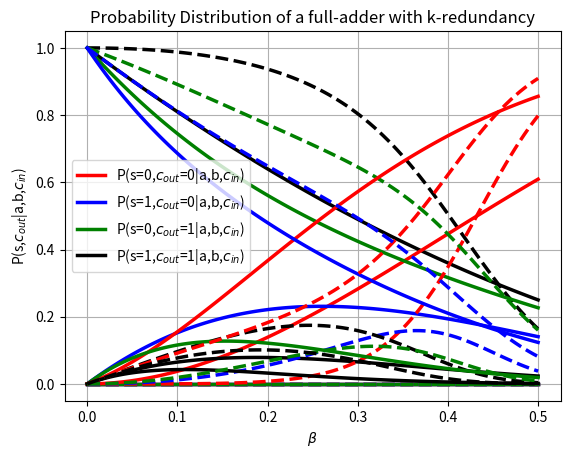

Python code for this plot:
# noise_addition.py         A set of functions to compute the output probabilities of 
#                           noisy half- and full-adders
#
# 2022 written by Ralf Herbrich
# [redacted]

import matplotlib.pyplot as plt
import numpy as np

def pand(alpha,beta):
    """Computes the distribution of the output of an AND with asymmetric noise"""
    return {
        (0,0): { 0: 1-alpha*alpha,          1: alpha*alpha}, 
        (0,1): { 0: 1-alpha*(1-beta),       1: alpha*(1-beta)}, 
        (1,0): { 0: 1-alpha*(1-beta),       1: alpha*(1-beta)}, 
        (1,1): { 0: 1-(1-beta)*(1-beta),    1: (1-beta)*(1-beta)}
    } 

def por(alpha,beta):
    """Computes the distribution of the output of an OR with asymmetric noise"""
    return {
        (0,0): { 0: (1-alpha)*(1-alpha),    1: 1-(1-alpha)*(1-alpha)}, 
        (0,1): { 0:(1-alpha)*beta,          1: 1-(1-alpha)*beta}, 
        (1,0): { 0:(1-alpha)*beta,          1: 1-(1-alpha)*beta}, 
        (1,1): { 0:beta*beta,               1: 1-beta*beta}
    } 

def pnot(alpha,beta):
    """Computes the distribution of the output of a NOT with asymmetric noise"""
    return {
        0: { 0: alpha, 1: 1-alpha }, 
        1: { 0: 1-beta, 1: beta } 
    } 

def safe_by_or(f_map,or_map):
    """Computes the distribution of the output of a AND/OR function which has been made safe by replication and redundancy resolution via a probabilistic OR"""
    return  {k: { 
                    0:  f_map[k][0]*f_map[k][0]*or_map[(0,0)][0] + 
                        f_map[k][0]*f_map[k][1]*or_map[(0,1)][0] + 
                        f_map[k][1]*f_map[k][0]*or_map[(1,0)][0] + 
                        f_map[k][1]*f_map[k][1]*or_map[(1,1)][0],
                    1:  f_map[k][0]*f_map[k][0]*or_map[(0,0)][1] + 
                        f_map[k][0]*f_map[k][1]*or_map[(0,1)][1] + 
                        f_map[k][1]*f_map[k][0]*or_map[(1,0)][1] + 
                        f_map[k][1]*f_map[k][1]*or_map[(1,1)][1]
               } for k, v in f_map.items()
            }

def recursive_safe(f_map,or_map,n):
    """Applies the save_by_or function recursively to reduce the error rate of the noise AND and ORs"""
    f_out = f_map
    for i in range(n):
        f_out = safe_by_or(f_out,or_map)
    return f_out

def half_adder(and1_map,and2_map,not_map,or_map):
    """Computes the distribution of the output of a half-adder"""
    out = {}
    for a in [0,1]:
        for b in [0,1]:
            k = (a,b)
            v = {}
            for s in [0,1]:
                for c_out in [0,1]:
                    kv = (s,c_out)
                    p = 0
                    for d in [0,1]:
                        for e in [0,1]:
                            p = p + and1_map[(a,b)][c_out]*or_map[(a,b)][d]*not_map[c_out][e]*and2_map[(d,e)][s]
                    v[kv] = p
            out[k] = v
    return out

def full_adder(ha1_map,ha2_map,or_map):
    """Computes the distribution of the output of a full-adder"""
    out = {}
    for a in [0,1]:
        for b in [0,1]:
            for c_in in [0,1]:
                k = (a,b,c_in)
                v = {}
                for s in [0,1]:
                    for c_out in [0,1]:
                      kv = (s,c_out)
                      p = 0
                      for d in [0,1]:
                        for e in [0,1]:
                            for f in [0,1]:
                                p = p + ha1_map[(a,b)][(d,e)]*ha2_map[(d,c_in)][(s,f)]*or_map[(e,f)][c_out] 
                      v[kv] = p
                out[k] = v
    return out

def plot_basic_logic(d=8):
    """Plots the probability distributions of basic logic functions"""
    beta = np.linspace(0, 0.5, 100)
    plt.plot(beta, [pand(0,b)[(0,0)][1] for b in beta] , linestyle='-', linewidth=2.5, marker='', color='red')
    plt.plot(beta, [pand(0,b)[(0,1)][1] for b in beta] , linestyle='-', linewidth=2.5, marker='', color='blue')
    plt.plot(beta, [pand(0,b)[(1,0)][1] for b in beta] , linestyle='-', linewidth=2.5, marker='', color='green')
    plt.plot(beta, [pand(0,b)[(1,1)][1] for b in beta] , linestyle='-', linewidth=2.5, marker='', color='black')

    plt.plot(beta, [recursive_safe(pand(0,b),por(0,b),d)[(0,0)][1] for b in beta] , linestyle='--', linewidth=2.5, marker='', color='red')
    plt.plot(beta, [recursive_safe(pand(0,b),por(0,b),d)[(0,1)][1] for b in beta] , linestyle='--', linewidth=2.5, marker='', color='blue')
    plt.plot(beta, [recursive_safe(pand(0,b),por(0,b),d)[(1,0)][1] for b in beta] , linestyle='--', linewidth=2.5, marker='', color='green')
    plt.plot(beta, [recursive_safe(pand(0,b),por(0,b),d)[(1,1)][1] for b in beta] , linestyle='--', linewidth=2.5, marker='', color='black')

    plt.legend(['P(and=1|a=0,b=0)', 'P(and=1|a=0,b=1)', 'P(and=1|a=1,b=0)', 'P(and=1|a=1,b=1)'])
    plt.xlabel(r'$\beta$')
    plt.ylabel('P(and=1|a,b)')
    plt.title('Probability Distribution of AND with k-redundancy')

    plt.grid()
    plt.show()

def plot_half_adder(inp=(1,1),d=8):
    """Plots the probability distributions of basic logic functions"""
    beta = np.linspace(0, 0.5, 100)

    plt.plot(beta, [half_adder(pand(0,b),pand(0,b),pnot(0,b),por(0,b))[inp][(0,0)] for b in beta] , linestyle='-', linewidth=2.5, marker='', color='red')
    plt.plot(beta, [half_adder(pand(0,b),pand(0,b),pnot(0,b),por(0,b))[inp][(1,0)] for b in beta] , linestyle='-', linewidth=2.5, marker='', color='blue')
    plt.plot(beta, [half_adder(pand(0,b),pand(0,b),pnot(0,b),por(0,b))[inp][(0,1)] for b in beta] , linestyle='-', linewidth=2.5, marker='', color='green')
    plt.plot(beta, [half_adder(pand(0,b),pand(0,b),pnot(0,b),por(0,b))[inp][(1,1)] for b in beta] , linestyle='-', linewidth=2.5, marker='', color='black')

    plt.plot(beta, [half_adder(recursive_safe(pand(0,b),por(0,b),d),recursive_safe(pand(0,b),por(0,b),d),pnot(0,b),recursive_safe(por(0,b),por(0,b),d))[inp][(0,0)] for b in beta] , linestyle='--', linewidth=2.5, marker='', color='red')
    plt.plot(beta, [half_adder(recursive_safe(pand(0,b),por(0,b),d),recursive_safe(pand(0,b),por(0,b),d),pnot(0,b),recursive_safe(por(0,b),por(0,b),d))[inp][(1,0)] for b in beta] , linestyle='--', linewidth=2.5, marker='', color='blue')
    plt.plot(beta, [half_adder(recursive_safe(pand(0,b),por(0,b),d),recursive_safe(pand(0,b),por(0,b),d),pnot(0,b),recursive_safe(por(0,b),por(0,b),d))[inp][(0,1)] for b in beta] , linestyle='--', linewidth=2.5, marker='', color='green')
    plt.plot(beta, [half_adder(recursive_safe(pand(0,b),por(0,b),d),recursive_safe(pand(0,b),por(0,b),d),pnot(0,b),recursive_safe(por(0,b),por(0,b),d))[inp][(1,1)] for b in beta] , linestyle='--', linewidth=2.5, marker='', color='black')

    plt.legend([r'P(s=0,$c_{out}$=0|a,b)', r'P(s=1,$c_{out}$=0|a,b)', r'P(s=0,$c_{out}$=1|a,b)', r'P(s=1,$c_{out}$=1|a,b)'])
    plt.xlabel(r'$\beta$')
    plt.ylabel(r'P(s,$c_{out}$|a,b)')
    plt.title('Probability Distribution of half-adder with k-redundancy')

    plt.grid()
    plt.show()

def plot_full_adder(inp=(1,1,0),d=8):
    """Plots the probability distributions of basic logic functions"""
    beta = np.linspace(0, 0.5, 100)

    plt.plot(beta, [
        full_adder(half_adder(pand(0,b),pand(0,b),pnot(0,b),por(0,b)),
                half_adder(pand(0,b),pand(0,b),pnot(0,b),por(0,b)),
                por(0,b))[inp][(0,0)]
        for b in beta] , linestyle='-', marker='', color='red', linewidth=2.5)
    plt.plot(beta, [
        full_adder(half_adder(pand(0,b),pand(0,b),pnot(0,b),por(0,b)),
                half_adder(pand(0,b),pand(0,b),pnot(0,b),por(0,b)),
                por(0,b))[inp][(0,1)]
        for b in beta] , linestyle='-', marker='', color='blue', linewidth=2.5)
    plt.plot(beta, [
        full_adder(half_adder(pand(0,b),pand(0,b),pnot(0,b),por(0,b)),
                half_adder(pand(0,b),pand(0,b),pnot(0,b),por(0,b)),
                por(0,b))[inp][(1,0)]
        for b in beta] , linestyle='-', marker='', color='green', linewidth=2.5)
    plt.plot(beta, [
        full_adder(half_adder(pand(0,b),pand(0,b),pnot(0,b),por(0,b)),
                half_adder(pand(0,b),pand(0,b),pnot(0,b),por(0,b)),
                por(0,b))[inp][(1,1)]
        for b in beta] , linestyle='-', marker='', color='black', linewidth=2.5)

    plt.plot(beta, [
        full_adder(half_adder(recursive_safe(pand(0,b),por(0,b),d),recursive_safe(pand(0,b),por(0,b),d),pnot(0,b),por(0,b)),
                half_adder(recursive_safe(pand(0,b),por(0,b),d),recursive_safe(pand(0,b),por(0,b),d),pnot(0,b),por(0,b)),
                por(0,b))[inp][(0,0)]
        for b in beta] , linestyle='--', marker='', color='red', linewidth=2.5)
    plt.plot(beta, [
        full_adder(half_adder(recursive_safe(pand(0,b),por(0,b),d),recursive_safe(pand(0,b),por(0,b),d),pnot(0,b),por(0,b)),
                half_adder(recursive_safe(pand(0,b),por(0,b),d),recursive_safe(pand(0,b),por(0,b),d),pnot(0,b),por(0,b)),
                por(0,b))[inp][(0,1)]
        for b in beta] , linestyle='--', marker='', color='blue', linewidth=2.5)
    plt.plot(beta, [
        full_adder(half_adder(recursive_safe(pand(0,b),por(0,b),d),recursive_safe(pand(0,b),por(0,b),d),pnot(0,b),por(0,b)),
                half_adder(recursive_safe(pand(0,b),por(0,b),d),recursive_safe(pand(0,b),por(0,b),d),pnot(0,b),por(0,b)),
                por(0,b))[inp][(1,0)]
        for b in beta] , linestyle='--', marker='', color='green', linewidth=2.5)
    plt.plot(beta, [
        full_adder(half_adder(recursive_safe(pand(0,b),por(0,b),d),recursive_safe(pand(0,b),por(0,b),d),pnot(0,b),por(0,b)),
                half_adder(recursive_safe(pand(0,b),por(0,b),d),recursive_safe(pand(0,b),por(0,b),d),pnot(0,b),por(0,b)),
                por(0,b))[inp][(1,1)]
        for b in beta] , linestyle='--', marker='', color='black', linewidth=2.5)

    plt.legend([r'P(s=0,$c_{out}$=0|a,b,$c_{in}$)', r'P(s=1,$c_{out}$=0|a,b,$c_{in}$)', r'P(s=0,$c_{out}$=1|a,b,$c_{in}$)', r'P(s=1,$c_{out}$=1|a,b,$c_{in}$)'])
    plt.xlabel(r'$\beta$')
    plt.ylabel(r'P(s,$c_{out}$|a,b,$c_{in}$)')
    plt.title('Probability Distribution of a full-adder with k-redundancy')

    plt.grid()
    plt.show()

def print_distribution(p_map = full_adder(half_adder(pand(0,0),pand(0,0),pnot(0,0),por(0,0)),
                                          half_adder(pand(0,0),pand(0,0),pnot(0,0),por(0,0)),
                                          por(0,0))):
    """Outputs a probabilistic logic function on screen"""
    for (k,v) in p_map.items():
        print(k, v)

def check_distribution(p_map = full_adder(half_adder(pand(0,0),pand(0,0),pnot(0,0),por(0,0)),
                                          half_adder(pand(0,0),pand(0,0),pnot(0,0),por(0,0)),
                                          por(0,0))):
    for (k,v) in p_map.items():
        if(abs(sum([v2 for (k2,v2) in v.items()])-1.0) > 1e-4):
            print("normalization error for key", k, ": ", sum([v2 for (k2,v2) in v.items()]))
            exit()
    print("ok")

plot_basic_logic()
plot_half_adder()
plot_full_adder()

print_distribution()
check_distribution()
